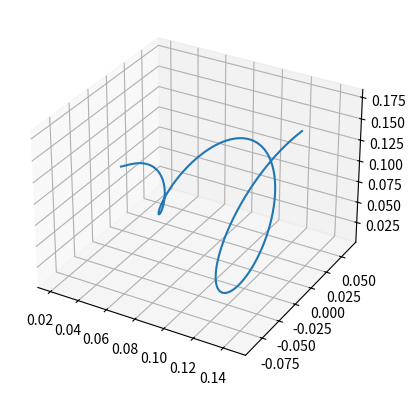

Source code (Python): (Note: this script raises an exception after producing the figure.)

import matplotlib.pyplot as plt
import numpy as np

def spiral_trj():
    # Number of points
    num_points = 1000

    # Create a 2D array to store the x, y, z positions
    trajectory = np.zeros((num_points, 3))

    # Generate a spiral trajectory
    t = np.linspace(0, 4 * np.pi, num_points)  # t parameter for the spiral
    for i in range(num_points):
        z = t[i] * np.cos(t[i])*0.008 +0.08 # x coordinate
        y = t[i] * np.sin(t[i])*0.008  # y coordinate
        x = t[i]*0.01+0.020  # z coordinate
        trajectory[i] = [x, y, z]

    # Create a 3D plot
    fig = plt.figure()
    ax = fig.add_subplot(111, projection='3d')

    # Plot the trajectory
    ax.plot(trajectory[:, 0], trajectory[:, 1], trajectory[:, 2])

    # Show the plot
    # plt.show()
    plt.savefig('spiral_path.png',dpi=300)
    np.savetxt('trajectory/spiral.csv',trajectory)

spiral_trj()


